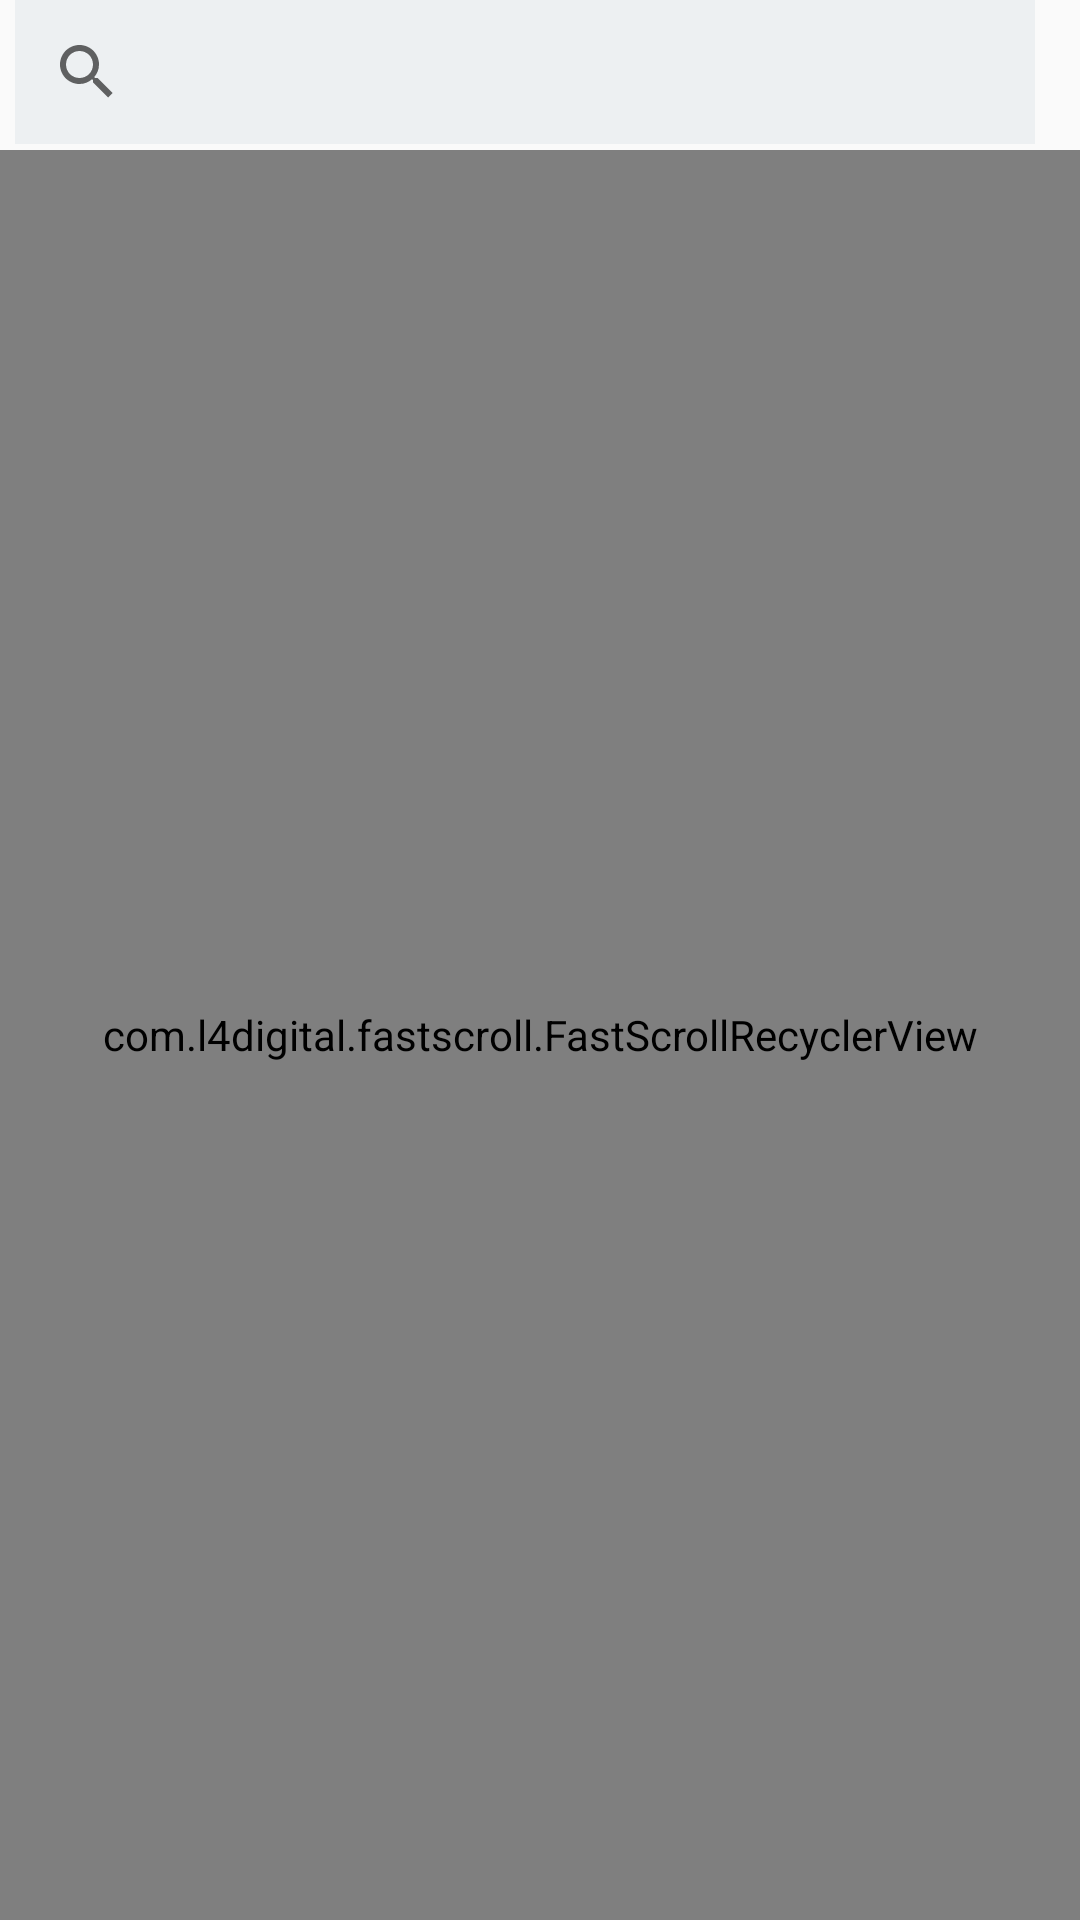

Write the Android layout XML for this screen, with the resource values it uses.
<!-- AndroidManifest.xml: application theme AppTheme -->
<!-- res/layout/fragment_contact_list.xml -->
<?xml version="1.0" encoding="utf-8"?>
<FrameLayout xmlns:android="http://schemas.android.com/apk/res/android"
    xmlns:tools="http://schemas.android.com/tools"
    xmlns:app="http://schemas.android.com/apk/res-auto"
    android:layout_width="match_parent"
    android:layout_height="match_parent"
    tools:context=".fragment.ContactListFragment">

    <RelativeLayout xmlns:android="http://schemas.android.com/apk/res/android"
        xmlns:app="http://schemas.android.com/apk/res-auto"
        xmlns:tools="http://schemas.android.com/tools"
        android:layout_width="match_parent"
        android:layout_height="match_parent"
        app:layout_behavior="@string/appbar_scrolling_view_behavior"
        >

    <android.support.v7.widget.SearchView
        android:id="@+id/search_view"
        android:layout_width="match_parent"
        android:layout_height="wrap_content"
        android:background="#edf0f2"
        android:layout_marginBottom="2dp"
        android:layout_marginLeft="5dp"
        android:layout_marginRight="15dp"
        android:queryHint="Rechercher"/>

    <com.l4digital.fastscroll.FastScrollRecyclerView
        android:id="@+id/recycler_view"
        android:layout_width="match_parent"
        android:layout_height="match_parent"
        android:layout_below="@+id/search_view"
        app:bubbleColor="#006abb"
        app:bubbleTextColor="@android:color/white"
        app:handleColor="#999999"
        app:trackColor="#bbbbbb"
        app:hideScrollbar="false"
        app:showTrack="false" />

    </RelativeLayout>

</FrameLayout>
<!-- resources referenced by this layout -->
<resources>
  <style name="AppTheme" parent="Theme.AppCompat.Light.DarkActionBar">
          
          <item name="colorPrimary">@color/colorPrimary</item>
          <item name="colorPrimaryDark">@color/colorPrimaryDark</item>
          <item name="colorAccent">@color/colorAccent</item>
      </style>
  <color name="colorPrimary">#3F51B5</color>
  <color name="colorPrimaryDark">#303F9F</color>
  <color name="colorAccent">#FF4081</color>
</resources>
